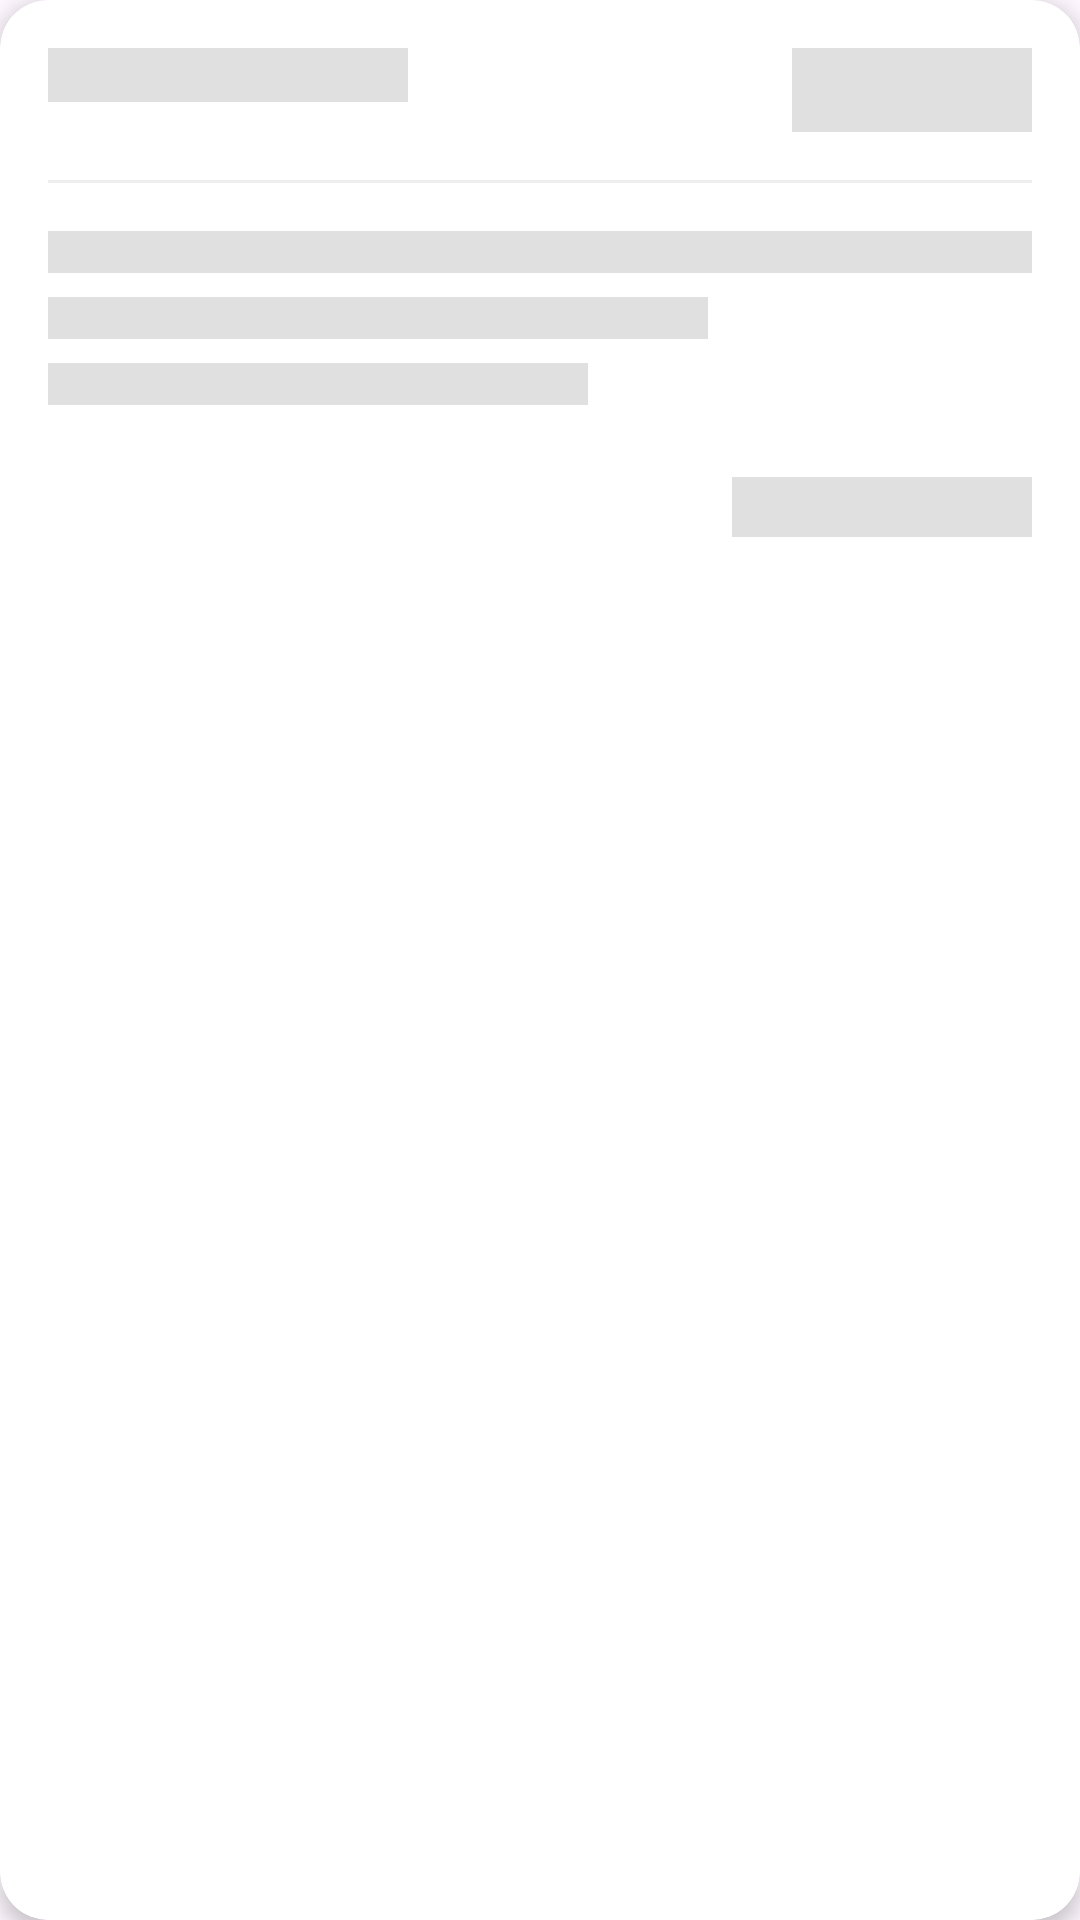

Reconstruct the res/layout file that produces this screen, plus the resources it refers to.
<!-- AndroidManifest.xml: application theme Theme.RMSAndroid -->
<!-- res/layout/shimmer_order_item.xml -->
<?xml version="1.0" encoding="utf-8"?>
<androidx.cardview.widget.CardView xmlns:android="http://schemas.android.com/apk/res/android"
    xmlns:app="http://schemas.android.com/apk/res-auto"
    android:layout_width="match_parent"
    android:layout_height="wrap_content"
    android:layout_margin="@dimen/spacing_small"
    app:cardCornerRadius="@dimen/radius_large"
    app:cardElevation="@dimen/elevation_normal">

    <LinearLayout
        android:layout_width="match_parent"
        android:layout_height="wrap_content"
        android:orientation="vertical"
        android:padding="@dimen/spacing_normal">

        
        <LinearLayout
            android:layout_width="match_parent"
            android:layout_height="wrap_content"
            android:orientation="horizontal">

            
            <View
                android:layout_width="120dp"
                android:layout_height="18dp"
                android:background="#E0E0E0"/>

            <View
                android:layout_width="0dp"
                android:layout_height="0dp"
                android:layout_weight="1"/>

            
            <View
                android:layout_width="80dp"
                android:layout_height="28dp"
                android:background="#E0E0E0"/>

        </LinearLayout>

        
        <View
            android:layout_width="match_parent"
            android:layout_height="1dp"
            android:background="#EEEEEE"
            android:layout_marginTop="@dimen/spacing_normal"
            android:layout_marginBottom="@dimen/spacing_normal"/>

        
        <View
            android:layout_width="match_parent"
            android:layout_height="14dp"
            android:background="#E0E0E0"
            android:layout_marginBottom="@dimen/spacing_small"/>

        <View
            android:layout_width="220dp"
            android:layout_height="14dp"
            android:background="#E0E0E0"
            android:layout_marginBottom="@dimen/spacing_small"/>

        <View
            android:layout_width="180dp"
            android:layout_height="14dp"
            android:background="#E0E0E0"
            android:layout_marginBottom="@dimen/spacing_normal"/>

        
        <LinearLayout
            android:layout_width="match_parent"
            android:layout_height="wrap_content"
            android:orientation="horizontal"
            android:layout_marginTop="@dimen/spacing_small">

            <View
                android:layout_width="0dp"
                android:layout_height="0dp"
                android:layout_weight="1"/>

            <View
                android:layout_width="100dp"
                android:layout_height="20dp"
                android:background="#E0E0E0"/>
        </LinearLayout>

    </LinearLayout>
</androidx.cardview.widget.CardView>
<!-- resources referenced by this layout -->
<resources>
  <dimen name="elevation_normal">4dp</dimen>
  <dimen name="radius_large">16dp</dimen>
  <dimen name="spacing_normal">16dp</dimen>
  <dimen name="spacing_small">8dp</dimen>
  <style name="Theme.RMSAndroid" parent="Base.Theme.RMSAndroid" />
  <style name="Base.Theme.RMSAndroid" parent="Theme.Material3.DayNight.NoActionBar">
          
          
      </style>
</resources>
